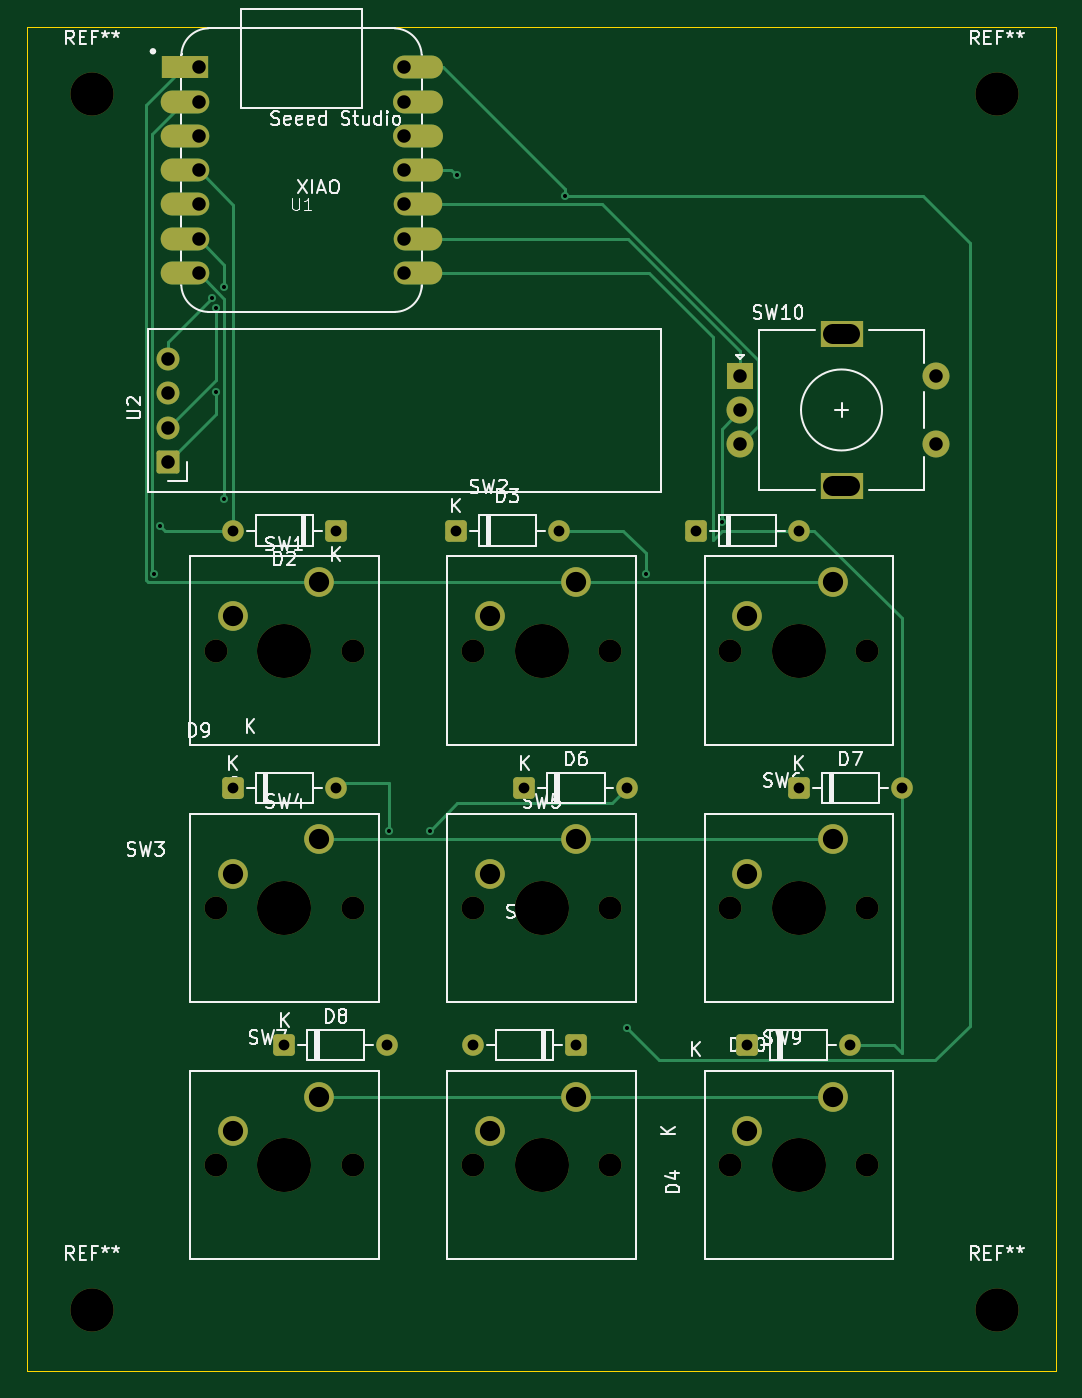
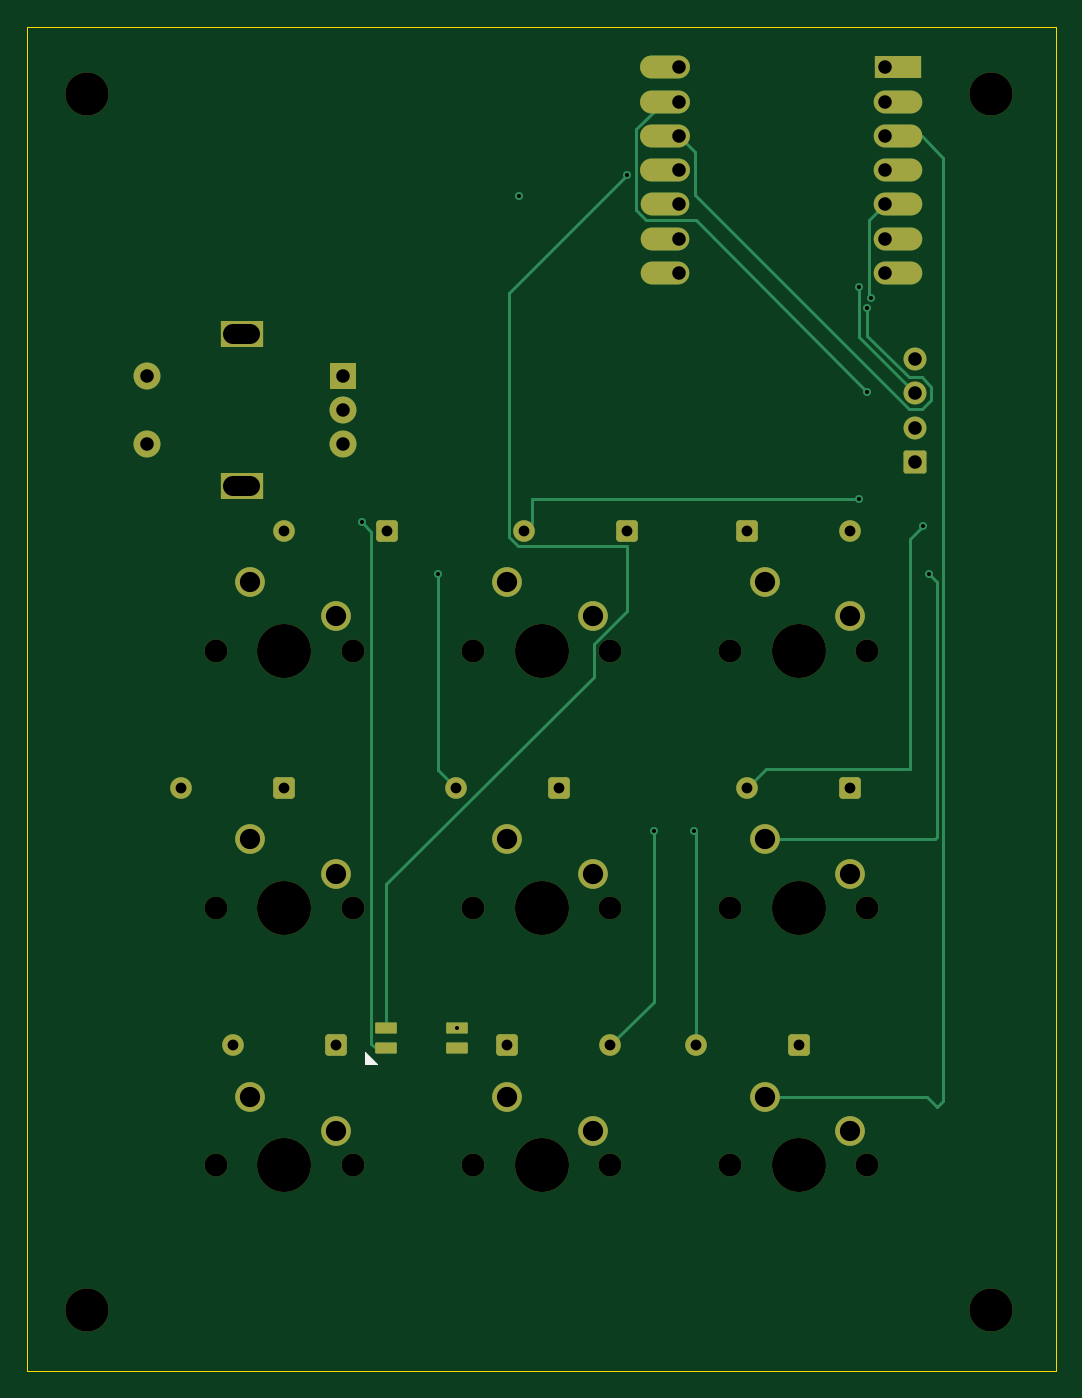
Circuit board: 12 layer files. Board 76.2 x 99.5 mm.
- bottom_copper: Hackboard_v1-B_Cu.gbl (10011 bytes)
- bottom_mask: Hackboard_v1-B_Mask.gbs (4924 bytes)
- paste: Hackboard_v1-B_Paste.gbp (1233 bytes)
- bottom_silk: Hackboard_v1-B_Silkscreen.gbo (5198 bytes)
- outline: Hackboard_v1-Edge_Cuts.gm1 (611 bytes)
- top_copper: Hackboard_v1-F_Cu.gtl (10307 bytes)
- top_mask: Hackboard_v1-F_Mask.gts (4693 bytes)
- paste: Hackboard_v1-F_Paste.gtp (457 bytes)
- top_silk: Hackboard_v1-F_Silkscreen.gto (59647 bytes)
- drill: Hackboard_v1-NPTH.drl (895 bytes)
- drill: Hackboard_v1-PTH.drl (1666 bytes)
- drill: drill_report.txt (867 bytes)

=== bottom_copper: Hackboard_v1-B_Cu.gbl (10011 bytes, source omitted) ===
=== bottom_mask: Hackboard_v1-B_Mask.gbs ===
%TF.GenerationSoftware,KiCad,Pcbnew,10.0.4*%
%TF.CreationDate,2026-07-01T10:39:58-05:00*%
%TF.ProjectId,Hackboard_v1,4861636b-626f-4617-9264-5f76312e6b69,rev?*%
%TF.SameCoordinates,Original*%
%TF.FileFunction,Soldermask,Bot*%
%TF.FilePolarity,Negative*%
%FSLAX46Y46*%
G04 Gerber Fmt 4.6, Leading zero omitted, Abs format (unit mm)*
G04 Created by KiCad (PCBNEW 10.0.4) date 2026-07-01 10:39:58*
%MOMM*%
%LPD*%
G01*
G04 APERTURE LIST*
G04 Aperture macros list*
%AMRoundRect*
0 Rectangle with rounded corners*
0 $1 Rounding radius*
0 $2 $3 $4 $5 $6 $7 $8 $9 X,Y pos of 4 corners*
0 Add a 4 corners polygon primitive as box body*
4,1,4,$2,$3,$4,$5,$6,$7,$8,$9,$2,$3,0*
0 Add four circle primitives for the rounded corners*
1,1,$1+$1,$2,$3*
1,1,$1+$1,$4,$5*
1,1,$1+$1,$6,$7*
1,1,$1+$1,$8,$9*
0 Add four rect primitives between the rounded corners*
20,1,$1+$1,$2,$3,$4,$5,0*
20,1,$1+$1,$4,$5,$6,$7,0*
20,1,$1+$1,$6,$7,$8,$9,0*
20,1,$1+$1,$8,$9,$2,$3,0*%
G04 Aperture macros list end*
%ADD10RoundRect,0.250000X-0.550000X-0.550000X0.550000X-0.550000X0.550000X0.550000X-0.550000X0.550000X0*%
%ADD11C,1.600000*%
%ADD12C,1.700000*%
%ADD13C,4.000000*%
%ADD14C,2.200000*%
%ADD15R,2.000000X2.000000*%
%ADD16C,2.000000*%
%ADD17R,3.200000X2.000000*%
%ADD18RoundRect,0.250000X0.550000X0.550000X-0.550000X0.550000X-0.550000X-0.550000X0.550000X-0.550000X0*%
%ADD19C,3.200000*%
%ADD20RoundRect,0.082000X-0.718000X0.328000X-0.718000X-0.328000X0.718000X-0.328000X0.718000X0.328000X0*%
%ADD21RoundRect,0.170000X0.680000X-0.680000X0.680000X0.680000X-0.680000X0.680000X-0.680000X-0.680000X0*%
%ADD22R,3.500000X1.700000*%
%ADD23O,3.600000X1.700000*%
%ADD24O,3.700000X1.700000*%
G04 APERTURE END LIST*
D10*
%TO.C,D5*%
X91440000Y-86360000D03*
D11*
X99060000Y-86360000D03*
%TD*%
D12*
%TO.C,SW3*%
X128270000Y-76200000D03*
D13*
X133350000Y-76200000D03*
D12*
X138430000Y-76200000D03*
D14*
X135890000Y-71120000D03*
X129540000Y-73660000D03*
%TD*%
D15*
%TO.C,SW10*%
X129010000Y-55880000D03*
D16*
X129010000Y-60880000D03*
X129010000Y-58380000D03*
D17*
X136510000Y-52780000D03*
X136510000Y-63980000D03*
D16*
X143510000Y-60880000D03*
X143510000Y-55880000D03*
%TD*%
D10*
%TO.C,D7*%
X133350000Y-86360000D03*
D11*
X140970000Y-86360000D03*
%TD*%
D18*
%TO.C,D9*%
X116840000Y-105410000D03*
D11*
X109220000Y-105410000D03*
%TD*%
D12*
%TO.C,SW9*%
X128270000Y-114300000D03*
D13*
X133350000Y-114300000D03*
D12*
X138430000Y-114300000D03*
D14*
X135890000Y-109220000D03*
X129540000Y-111760000D03*
%TD*%
D10*
%TO.C,D4*%
X125730000Y-67310000D03*
D11*
X133350000Y-67310000D03*
%TD*%
D12*
%TO.C,SW2*%
X109220000Y-76200000D03*
D13*
X114300000Y-76200000D03*
D12*
X119380000Y-76200000D03*
D14*
X116840000Y-71120000D03*
X110490000Y-73660000D03*
%TD*%
D12*
%TO.C,SW1*%
X90170000Y-76200000D03*
D13*
X95250000Y-76200000D03*
D12*
X100330000Y-76200000D03*
D14*
X97790000Y-71120000D03*
X91440000Y-73660000D03*
%TD*%
D12*
%TO.C,SW4*%
X90170000Y-95250000D03*
D13*
X95250000Y-95250000D03*
D12*
X100330000Y-95250000D03*
D14*
X97790000Y-90170000D03*
X91440000Y-92710000D03*
%TD*%
D19*
%TO.C,REF\u002A\u002A*%
X148000000Y-125000000D03*
%TD*%
D20*
%TO.C,D1*%
X120590001Y-104140000D03*
X120590001Y-105640000D03*
X125790001Y-105640000D03*
X125790001Y-104140000D03*
%TD*%
D12*
%TO.C,SW7*%
X90170000Y-114300000D03*
D13*
X95250000Y-114300000D03*
D12*
X100330000Y-114300000D03*
D14*
X97790000Y-109220000D03*
X91440000Y-111760000D03*
%TD*%
D19*
%TO.C,REF\u002A\u002A*%
X81000000Y-125000000D03*
%TD*%
D21*
%TO.C,U2*%
X86640000Y-62230000D03*
D12*
X86640000Y-59690000D03*
X86640000Y-57150000D03*
X86640000Y-54610000D03*
%TD*%
D19*
%TO.C,REF\u002A\u002A*%
X148000000Y-35000000D03*
%TD*%
D10*
%TO.C,D10*%
X129540000Y-105410000D03*
D11*
X137160000Y-105410000D03*
%TD*%
D12*
%TO.C,SW8*%
X109220000Y-114300000D03*
D13*
X114300000Y-114300000D03*
D12*
X119380000Y-114300000D03*
D14*
X116840000Y-109220000D03*
X110490000Y-111760000D03*
%TD*%
D10*
%TO.C,D3*%
X107950000Y-67310000D03*
D11*
X115570000Y-67310000D03*
%TD*%
D12*
%TO.C,SW5*%
X109220000Y-95250000D03*
D13*
X114300000Y-95250000D03*
D12*
X119380000Y-95250000D03*
D14*
X116840000Y-90170000D03*
X110490000Y-92710000D03*
%TD*%
D10*
%TO.C,D6*%
X113030000Y-86360000D03*
D11*
X120650000Y-86360000D03*
%TD*%
D10*
%TO.C,D8*%
X95250000Y-105410000D03*
D11*
X102870000Y-105410000D03*
%TD*%
D12*
%TO.C,SW6*%
X128270000Y-95250000D03*
D13*
X133350000Y-95250000D03*
D12*
X138430000Y-95250000D03*
D14*
X135890000Y-90170000D03*
X129540000Y-92710000D03*
%TD*%
D22*
%TO.C,U1*%
X87895000Y-33000000D03*
D23*
X87895000Y-35540000D03*
X87895000Y-38080000D03*
X87895000Y-40620000D03*
X87895000Y-43160000D03*
X87895000Y-45700000D03*
X87895000Y-48240000D03*
X105145000Y-48240000D03*
X105145000Y-45700000D03*
X105145000Y-43160000D03*
D24*
X105145000Y-40620000D03*
X105145000Y-38080000D03*
X105145000Y-35540000D03*
X105145000Y-33000000D03*
%TD*%
D19*
%TO.C,REF\u002A\u002A*%
X81000000Y-35000000D03*
%TD*%
D18*
%TO.C,D2*%
X99060000Y-67310000D03*
D11*
X91440000Y-67310000D03*
%TD*%
M02*

=== paste: Hackboard_v1-B_Paste.gbp (1233 bytes, source withheld) ===
=== bottom_silk: Hackboard_v1-B_Silkscreen.gbo (5198 bytes, source omitted) ===
=== outline: Hackboard_v1-Edge_Cuts.gm1 ===
%TF.GenerationSoftware,KiCad,Pcbnew,10.0.4*%
%TF.CreationDate,2026-07-01T10:39:58-05:00*%
%TF.ProjectId,Hackboard_v1,4861636b-626f-4617-9264-5f76312e6b69,rev?*%
%TF.SameCoordinates,Original*%
%TF.FileFunction,Profile,NP*%
%FSLAX46Y46*%
G04 Gerber Fmt 4.6, Leading zero omitted, Abs format (unit mm)*
G04 Created by KiCad (PCBNEW 10.0.4) date 2026-07-01 10:39:58*
%MOMM*%
%LPD*%
G01*
G04 APERTURE LIST*
%TA.AperFunction,Profile*%
%ADD10C,0.050000*%
%TD*%
G04 APERTURE END LIST*
D10*
X76200000Y-30000000D02*
X152400000Y-30000000D01*
X152400000Y-129540000D01*
X76200000Y-129540000D01*
X76200000Y-30000000D01*
M02*

=== top_copper: Hackboard_v1-F_Cu.gtl (10307 bytes, source omitted) ===
=== top_mask: Hackboard_v1-F_Mask.gts ===
%TF.GenerationSoftware,KiCad,Pcbnew,10.0.4*%
%TF.CreationDate,2026-07-01T10:39:58-05:00*%
%TF.ProjectId,Hackboard_v1,4861636b-626f-4617-9264-5f76312e6b69,rev?*%
%TF.SameCoordinates,Original*%
%TF.FileFunction,Soldermask,Top*%
%TF.FilePolarity,Negative*%
%FSLAX46Y46*%
G04 Gerber Fmt 4.6, Leading zero omitted, Abs format (unit mm)*
G04 Created by KiCad (PCBNEW 10.0.4) date 2026-07-01 10:39:58*
%MOMM*%
%LPD*%
G01*
G04 APERTURE LIST*
G04 Aperture macros list*
%AMRoundRect*
0 Rectangle with rounded corners*
0 $1 Rounding radius*
0 $2 $3 $4 $5 $6 $7 $8 $9 X,Y pos of 4 corners*
0 Add a 4 corners polygon primitive as box body*
4,1,4,$2,$3,$4,$5,$6,$7,$8,$9,$2,$3,0*
0 Add four circle primitives for the rounded corners*
1,1,$1+$1,$2,$3*
1,1,$1+$1,$4,$5*
1,1,$1+$1,$6,$7*
1,1,$1+$1,$8,$9*
0 Add four rect primitives between the rounded corners*
20,1,$1+$1,$2,$3,$4,$5,0*
20,1,$1+$1,$4,$5,$6,$7,0*
20,1,$1+$1,$6,$7,$8,$9,0*
20,1,$1+$1,$8,$9,$2,$3,0*%
G04 Aperture macros list end*
%ADD10RoundRect,0.250000X-0.550000X-0.550000X0.550000X-0.550000X0.550000X0.550000X-0.550000X0.550000X0*%
%ADD11C,1.600000*%
%ADD12C,1.700000*%
%ADD13C,4.000000*%
%ADD14C,2.200000*%
%ADD15R,2.000000X2.000000*%
%ADD16C,2.000000*%
%ADD17R,3.200000X2.000000*%
%ADD18RoundRect,0.250000X0.550000X0.550000X-0.550000X0.550000X-0.550000X-0.550000X0.550000X-0.550000X0*%
%ADD19C,3.200000*%
%ADD20RoundRect,0.170000X0.680000X-0.680000X0.680000X0.680000X-0.680000X0.680000X-0.680000X-0.680000X0*%
%ADD21R,3.500000X1.700000*%
%ADD22O,3.600000X1.700000*%
%ADD23O,3.700000X1.700000*%
G04 APERTURE END LIST*
D10*
%TO.C,D5*%
X91440000Y-86360000D03*
D11*
X99060000Y-86360000D03*
%TD*%
D12*
%TO.C,SW3*%
X128270000Y-76200000D03*
D13*
X133350000Y-76200000D03*
D12*
X138430000Y-76200000D03*
D14*
X135890000Y-71120000D03*
X129540000Y-73660000D03*
%TD*%
D15*
%TO.C,SW10*%
X129010000Y-55880000D03*
D16*
X129010000Y-60880000D03*
X129010000Y-58380000D03*
D17*
X136510000Y-52780000D03*
X136510000Y-63980000D03*
D16*
X143510000Y-60880000D03*
X143510000Y-55880000D03*
%TD*%
D10*
%TO.C,D7*%
X133350000Y-86360000D03*
D11*
X140970000Y-86360000D03*
%TD*%
D18*
%TO.C,D9*%
X116840000Y-105410000D03*
D11*
X109220000Y-105410000D03*
%TD*%
D12*
%TO.C,SW9*%
X128270000Y-114300000D03*
D13*
X133350000Y-114300000D03*
D12*
X138430000Y-114300000D03*
D14*
X135890000Y-109220000D03*
X129540000Y-111760000D03*
%TD*%
D10*
%TO.C,D4*%
X125730000Y-67310000D03*
D11*
X133350000Y-67310000D03*
%TD*%
D12*
%TO.C,SW2*%
X109220000Y-76200000D03*
D13*
X114300000Y-76200000D03*
D12*
X119380000Y-76200000D03*
D14*
X116840000Y-71120000D03*
X110490000Y-73660000D03*
%TD*%
D12*
%TO.C,SW1*%
X90170000Y-76200000D03*
D13*
X95250000Y-76200000D03*
D12*
X100330000Y-76200000D03*
D14*
X97790000Y-71120000D03*
X91440000Y-73660000D03*
%TD*%
D12*
%TO.C,SW4*%
X90170000Y-95250000D03*
D13*
X95250000Y-95250000D03*
D12*
X100330000Y-95250000D03*
D14*
X97790000Y-90170000D03*
X91440000Y-92710000D03*
%TD*%
D19*
%TO.C,REF\u002A\u002A*%
X148000000Y-125000000D03*
%TD*%
D12*
%TO.C,SW7*%
X90170000Y-114300000D03*
D13*
X95250000Y-114300000D03*
D12*
X100330000Y-114300000D03*
D14*
X97790000Y-109220000D03*
X91440000Y-111760000D03*
%TD*%
D19*
%TO.C,REF\u002A\u002A*%
X81000000Y-125000000D03*
%TD*%
D20*
%TO.C,U2*%
X86640000Y-62230000D03*
D12*
X86640000Y-59690000D03*
X86640000Y-57150000D03*
X86640000Y-54610000D03*
%TD*%
D19*
%TO.C,REF\u002A\u002A*%
X148000000Y-35000000D03*
%TD*%
D10*
%TO.C,D10*%
X129540000Y-105410000D03*
D11*
X137160000Y-105410000D03*
%TD*%
D12*
%TO.C,SW8*%
X109220000Y-114300000D03*
D13*
X114300000Y-114300000D03*
D12*
X119380000Y-114300000D03*
D14*
X116840000Y-109220000D03*
X110490000Y-111760000D03*
%TD*%
D10*
%TO.C,D3*%
X107950000Y-67310000D03*
D11*
X115570000Y-67310000D03*
%TD*%
D12*
%TO.C,SW5*%
X109220000Y-95250000D03*
D13*
X114300000Y-95250000D03*
D12*
X119380000Y-95250000D03*
D14*
X116840000Y-90170000D03*
X110490000Y-92710000D03*
%TD*%
D10*
%TO.C,D6*%
X113030000Y-86360000D03*
D11*
X120650000Y-86360000D03*
%TD*%
D10*
%TO.C,D8*%
X95250000Y-105410000D03*
D11*
X102870000Y-105410000D03*
%TD*%
D12*
%TO.C,SW6*%
X128270000Y-95250000D03*
D13*
X133350000Y-95250000D03*
D12*
X138430000Y-95250000D03*
D14*
X135890000Y-90170000D03*
X129540000Y-92710000D03*
%TD*%
D21*
%TO.C,U1*%
X87895000Y-33000000D03*
D22*
X87895000Y-35540000D03*
X87895000Y-38080000D03*
X87895000Y-40620000D03*
X87895000Y-43160000D03*
X87895000Y-45700000D03*
X87895000Y-48240000D03*
X105145000Y-48240000D03*
X105145000Y-45700000D03*
X105145000Y-43160000D03*
D23*
X105145000Y-40620000D03*
X105145000Y-38080000D03*
X105145000Y-35540000D03*
X105145000Y-33000000D03*
%TD*%
D19*
%TO.C,REF\u002A\u002A*%
X81000000Y-35000000D03*
%TD*%
D18*
%TO.C,D2*%
X99060000Y-67310000D03*
D11*
X91440000Y-67310000D03*
%TD*%
M02*

=== paste: Hackboard_v1-F_Paste.gtp ===
%TF.GenerationSoftware,KiCad,Pcbnew,10.0.4*%
%TF.CreationDate,2026-07-01T10:39:58-05:00*%
%TF.ProjectId,Hackboard_v1,4861636b-626f-4617-9264-5f76312e6b69,rev?*%
%TF.SameCoordinates,Original*%
%TF.FileFunction,Paste,Top*%
%TF.FilePolarity,Positive*%
%FSLAX46Y46*%
G04 Gerber Fmt 4.6, Leading zero omitted, Abs format (unit mm)*
G04 Created by KiCad (PCBNEW 10.0.4) date 2026-07-01 10:39:58*
%MOMM*%
%LPD*%
G01*
G04 APERTURE LIST*
G04 APERTURE END LIST*
M02*

=== top_silk: Hackboard_v1-F_Silkscreen.gto (59647 bytes, source omitted) ===
=== drill: Hackboard_v1-NPTH.drl ===
M48
; DRILL file KiCad 10.0.4 date 2026-07-01T10:39:58
; FORMAT={-:-/ absolute / metric / decimal}
; #@! TF.CreationDate,2026-07-01T10:39:58-05:00
; #@! TF.GenerationSoftware,Kicad,Pcbnew,10.0.4
; #@! TF.FileFunction,NonPlated,1,2,NPTH
FMAT,2
METRIC
; #@! TA.AperFunction,NonPlated,NPTH,ComponentDrill
T1C1.700
; #@! TA.AperFunction,NonPlated,NPTH,ComponentDrill
T2C3.200
; #@! TA.AperFunction,NonPlated,NPTH,ComponentDrill
T3C4.000
%
G90
G05
T1
X90.17Y-76.2
X90.17Y-95.25
X90.17Y-114.3
X100.33Y-76.2
X100.33Y-95.25
X100.33Y-114.3
X109.22Y-76.2
X109.22Y-95.25
X109.22Y-114.3
X119.38Y-76.2
X119.38Y-95.25
X119.38Y-114.3
X128.27Y-76.2
X128.27Y-95.25
X128.27Y-114.3
X138.43Y-76.2
X138.43Y-95.25
X138.43Y-114.3
T2
X81.0Y-35.0
X81.0Y-125.0
X148.0Y-35.0
X148.0Y-125.0
T3
X95.25Y-76.2
X95.25Y-95.25
X95.25Y-114.3
X114.3Y-76.2
X114.3Y-95.25
X114.3Y-114.3
X133.35Y-76.2
X133.35Y-95.25
X133.35Y-114.3
M30

=== drill: Hackboard_v1-PTH.drl ===
M48
; DRILL file KiCad 10.0.4 date 2026-07-01T10:39:58
; FORMAT={-:-/ absolute / metric / decimal}
; #@! TF.CreationDate,2026-07-01T10:39:58-05:00
; #@! TF.GenerationSoftware,Kicad,Pcbnew,10.0.4
; #@! TF.FileFunction,Plated,1,2,PTH
FMAT,2
METRIC
; #@! TA.AperFunction,Plated,PTH,ViaDrill
T1C0.300
; #@! TA.AperFunction,Plated,PTH,ComponentDrill
T2C0.800
; #@! TA.AperFunction,Plated,PTH,ComponentDrill
T3C1.000
; #@! TA.AperFunction,Plated,PTH,ComponentDrill
T4C1.500
%
G90
G05
T1
X85.625Y-70.495
X86.075Y-67.0
X89.886Y-50.114
X90.19Y-50.854
X90.19Y-57.024
X90.815Y-65.0
X90.815Y-49.276
X103.0Y-89.545
X106.0Y-89.545
X108.0Y-41.0
X116.0Y-42.535
X120.59Y-104.14
X122.0Y-70.495
X127.625Y-66.688
T2
X91.44Y-67.31
X91.44Y-86.36
X95.25Y-105.41
X99.06Y-67.31
X99.06Y-86.36
X102.87Y-105.41
X107.95Y-67.31
X109.22Y-105.41
X113.03Y-86.36
X115.57Y-67.31
X116.84Y-105.41
X120.65Y-86.36
X125.73Y-67.31
X129.54Y-105.41
X133.35Y-67.31
X133.35Y-86.36
X137.16Y-105.41
X140.97Y-86.36
T3
X86.64Y-54.61
X86.64Y-57.15
X86.64Y-59.69
X86.64Y-62.23
X88.895Y-33.0
X88.895Y-35.54
X88.895Y-38.08
X88.895Y-40.62
X88.895Y-43.16
X88.895Y-45.7
X88.895Y-48.24
X104.145Y-33.0
X104.145Y-35.54
X104.145Y-38.08
X104.145Y-40.62
X104.145Y-43.16
X104.145Y-45.7
X104.145Y-48.24
X129.01Y-55.88
X129.01Y-58.38
X129.01Y-60.88
X143.51Y-55.88
X143.51Y-60.88
T4
X91.44Y-73.66
X91.44Y-92.71
X91.44Y-111.76
X97.79Y-71.12
X97.79Y-90.17
X97.79Y-109.22
X110.49Y-73.66
X110.49Y-92.71
X110.49Y-111.76
X116.84Y-71.12
X116.84Y-90.17
X116.84Y-109.22
X129.54Y-73.66
X129.54Y-92.71
X129.54Y-111.76
X135.89Y-71.12
X135.89Y-90.17
X135.89Y-109.22
T4
X135.86Y-52.78G85X137.16Y-52.78
G05
X135.86Y-63.98G85X137.16Y-63.98
G05
M30

=== drill: drill_report.txt (867 bytes, source withheld) ===
